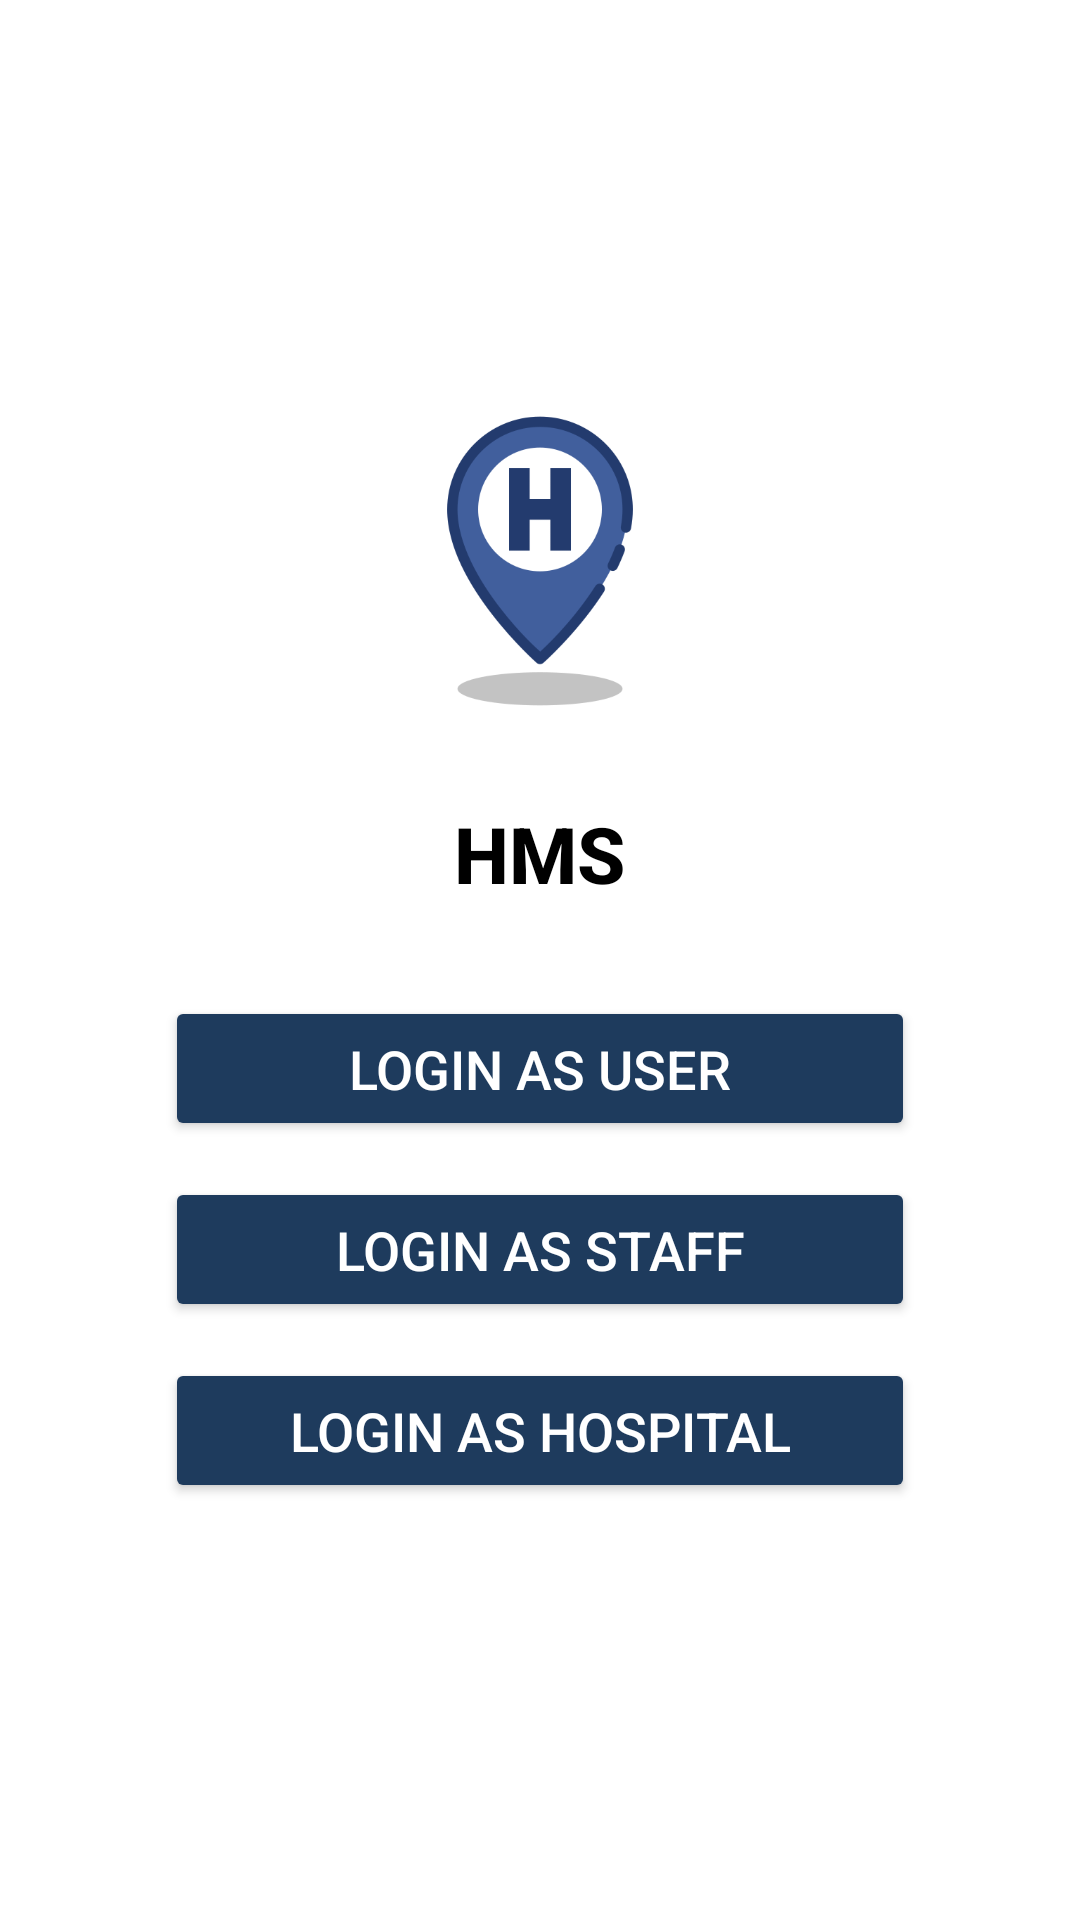

Here is an Android app screen rendered from its layout file. Give the layout XML and the strings, colors and styles it references.
<!-- AndroidManifest.xml: application theme Theme.SARSHMS -->
<!-- res/layout/activity_start_layout.xml -->
<?xml version="1.0" encoding="utf-8"?>
<LinearLayout xmlns:android="http://schemas.android.com/apk/res/android"
    android:layout_width="match_parent"
    android:layout_height="match_parent"
    android:orientation="vertical"
    android:gravity="center"
    android:background="@color/white"
    android:padding="20dp">

    
    <ImageView
        android:id="@+id/appLogo"
        android:layout_width="120dp"
        android:layout_height="120dp"
        android:src="@drawable/app_logo"
        android:contentDescription="App Logo"
        android:layout_marginBottom="20dp"/>

    
    <TextView
        android:id="@+id/appName"
        android:layout_width="wrap_content"
        android:layout_height="wrap_content"
        android:layout_marginBottom="30dp"
        android:fontFamily="sans-serif-medium"
        android:text="HMS"
        android:textColor="@color/black"
        android:textSize="26sp"
        android:textStyle="bold" />

    
    <Button
        android:id="@+id/btnLoginUser"
        android:layout_width="250dp"
        android:layout_height="wrap_content"
        android:text="Login as User"
        android:textSize="18sp"
        android:backgroundTint="@color/primary"
        android:textColor="@color/white"
        android:padding="12dp"
        android:layout_marginBottom="12dp"/>

    
    <Button
        android:id="@+id/btnLoginStaff"
        android:layout_width="250dp"
        android:layout_height="wrap_content"
        android:text="Login as Staff"
        android:textSize="18sp"
        android:backgroundTint="@color/primary"
        android:textColor="@color/white"
        android:padding="12dp"
        android:layout_marginBottom="12dp"/>

    
    <Button
        android:id="@+id/btnLoginHospital"
        android:layout_width="250dp"
        android:layout_height="wrap_content"
        android:text="Login as Hospital"
        android:textSize="18sp"
        android:backgroundTint="@color/primary"
        android:textColor="@color/white"
        android:padding="12dp"
        android:layout_marginBottom="12dp"/>

</LinearLayout>
<!-- resources referenced by this layout -->
<resources>
  <color name="black">#FF000000</color>
  <color name="primary">#1E3B5D</color>
  <color name="white">#FFFFFFFF</color>
  <!-- drawable app_logo: png bitmap (drawable, 18646 bytes) -->
  <style name="Theme.SARSHMS" parent="Base.Theme.SARSHMS" />
  <style name="Base.Theme.SARSHMS" parent="Theme.Material3.DayNight.NoActionBar">
          
          
      </style>
</resources>
